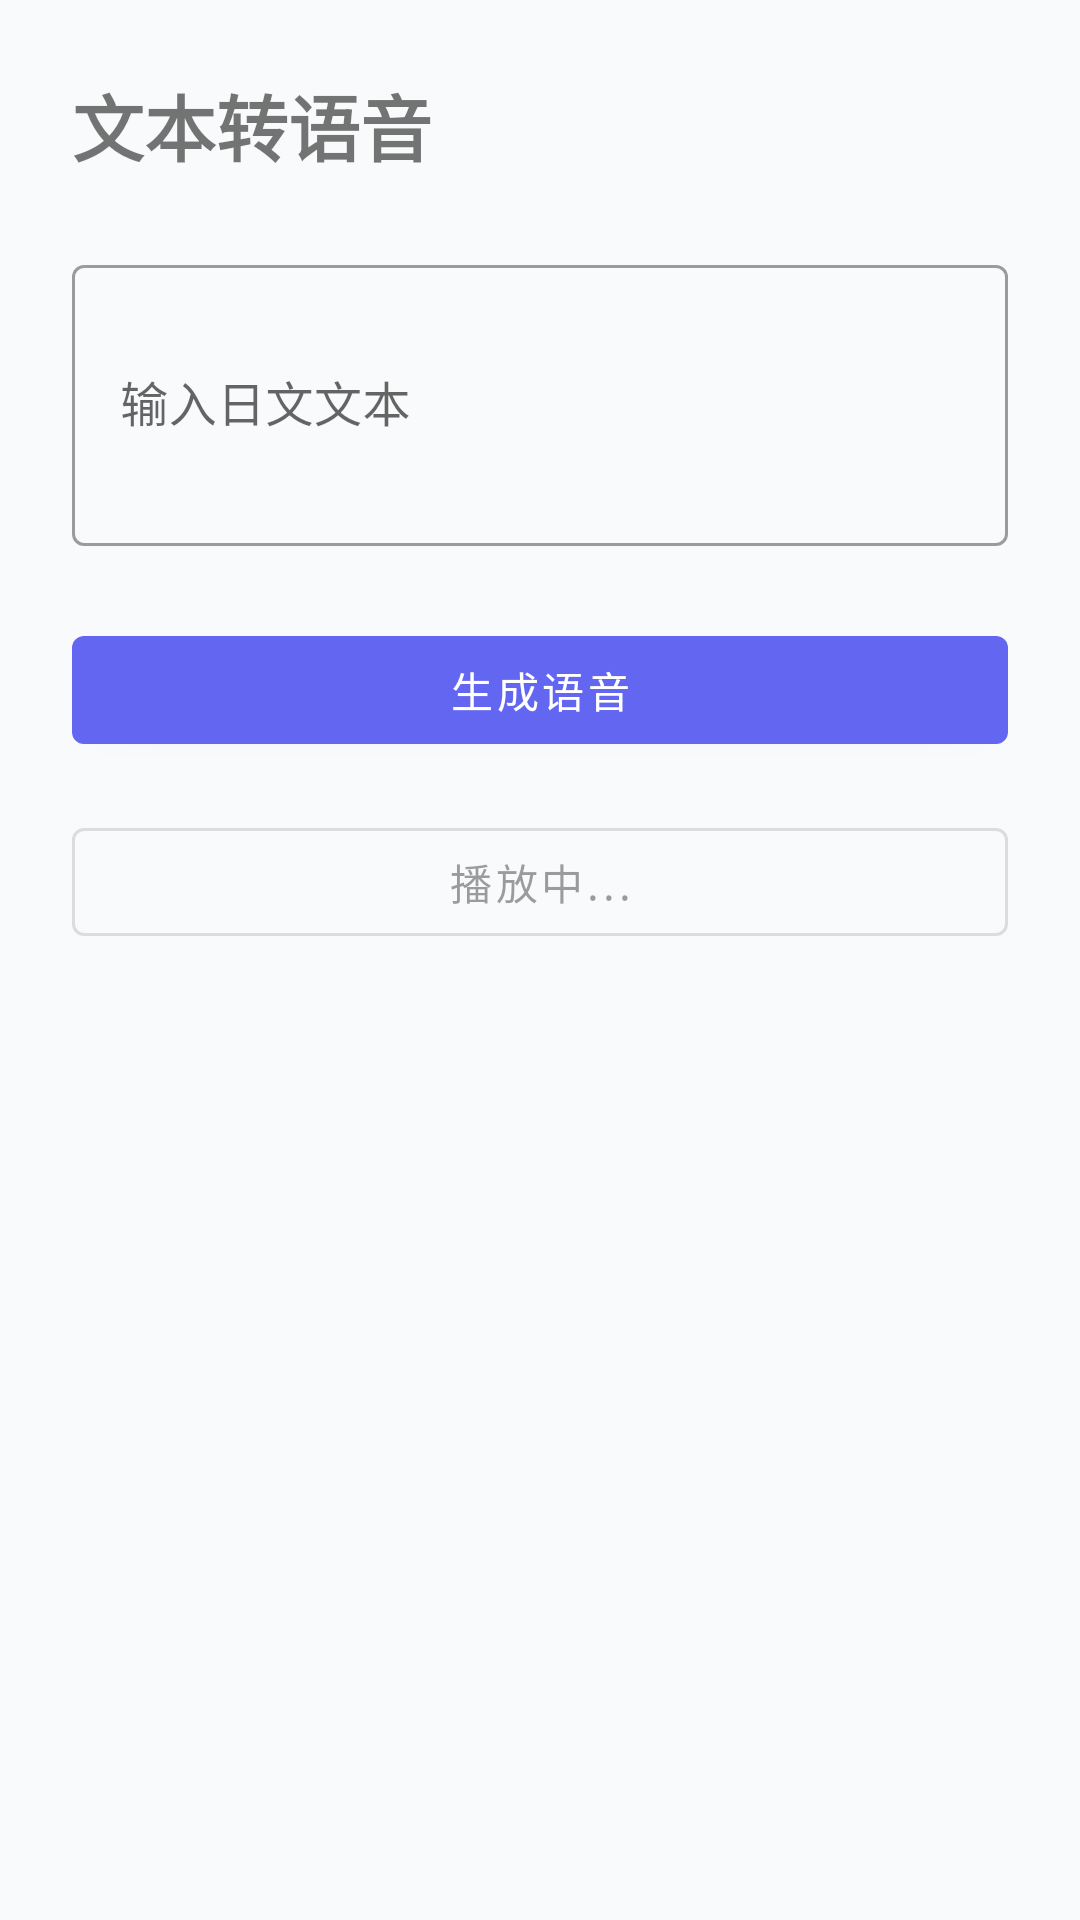

Write the Android layout XML for this screen, with the resource values it uses.
<!-- AndroidManifest.xml: application theme Theme.AnkiGPT -->
<!-- res/layout/fragment_tts.xml -->
<?xml version="1.0" encoding="utf-8"?>
<androidx.constraintlayout.widget.ConstraintLayout xmlns:android="http://schemas.android.com/apk/res/android"
    xmlns:app="http://schemas.android.com/apk/res-auto"
    android:layout_width="match_parent"
    android:layout_height="match_parent"
    android:padding="24dp"
    android:background="@color/background">

    <TextView
        android:id="@+id/titleText"
        android:layout_width="wrap_content"
        android:layout_height="wrap_content"
        android:text="@string/tts_title"
        android:textSize="24sp"
        android:textStyle="bold"
        app:layout_constraintTop_toTopOf="parent"
        app:layout_constraintStart_toStartOf="parent" />

    <com.google.android.material.textfield.TextInputLayout
        android:id="@+id/textLayout"
        android:layout_width="match_parent"
        android:layout_height="wrap_content"
        android:hint="@string/tts_hint"
        app:layout_constraintTop_toBottomOf="@id/titleText"
        app:layout_constraintStart_toStartOf="parent"
        app:layout_constraintEnd_toEndOf="parent"
        android:layout_marginTop="24dp"
        style="@style/Widget.MaterialComponents.TextInputLayout.OutlinedBox">

        <com.google.android.material.textfield.TextInputEditText
            android:id="@+id/textEditText"
            android:layout_width="match_parent"
            android:layout_height="wrap_content"
            android:minLines="3"
            android:maxLines="5" />
    </com.google.android.material.textfield.TextInputLayout>

    <com.google.android.material.button.MaterialButton
        android:id="@+id/generateButton"
        android:layout_width="match_parent"
        android:layout_height="wrap_content"
        android:text="@string/tts_generate"
        android:layout_marginTop="24dp"
        app:layout_constraintTop_toBottomOf="@id/textLayout"
        app:layout_constraintStart_toStartOf="parent"
        app:layout_constraintEnd_toEndOf="parent" />

    <com.google.android.material.button.MaterialButton
        android:id="@+id/playButton"
        android:layout_width="match_parent"
        android:layout_height="wrap_content"
        android:text="@string/tts_playing"
        android:enabled="false"
        android:layout_marginTop="16dp"
        style="@style/Widget.MaterialComponents.Button.OutlinedButton"
        app:layout_constraintTop_toBottomOf="@id/generateButton"
        app:layout_constraintStart_toStartOf="parent"
        app:layout_constraintEnd_toEndOf="parent" />

    <ProgressBar
        android:id="@+id/progressBar"
        android:layout_width="wrap_content"
        android:layout_height="wrap_content"
        android:visibility="gone"
        app:layout_constraintTop_toBottomOf="@id/playButton"
        app:layout_constraintStart_toStartOf="parent"
        app:layout_constraintEnd_toEndOf="parent"
        android:layout_marginTop="24dp" />

    <TextView
        android:id="@+id/errorText"
        android:layout_width="match_parent"
        android:layout_height="wrap_content"
        android:textColor="@color/error"
        android:textSize="14sp"
        android:visibility="gone"
        android:gravity="center"
        android:layout_marginTop="16dp"
        app:layout_constraintTop_toBottomOf="@id/progressBar"
        app:layout_constraintStart_toStartOf="parent"
        app:layout_constraintEnd_toEndOf="parent" />

</androidx.constraintlayout.widget.ConstraintLayout>
<!-- resources referenced by this layout -->
<resources>
  <color name="background">#F9FAFB</color>
  <color name="error">#EF4444</color>
  <string name="tts_generate">生成语音</string>
  <string name="tts_hint">输入日文文本</string>
  <string name="tts_playing">播放中...</string>
  <string name="tts_title">文本转语音</string>
  <style name="Theme.AnkiGPT" parent="Theme.MaterialComponents.DayNight.NoActionBar">
          
          <item name="colorPrimary">@color/primary</item>
          <item name="colorPrimaryDark">@color/primary_dark</item>
          <item name="colorAccent">@color/accent</item>
          
          
          <item name="windowActionBar">false</item>
          <item name="windowNoTitle">true</item>
          <item name="windowActionBarOverlay">false</item>
          
          
          <item name="android:statusBarColor">@color/primary_dark</item>
      </style>
  <color name="primary">#6366F1</color>
  <color name="primary_dark">#4F46E5</color>
  <color name="accent">#10B981</color>
</resources>
